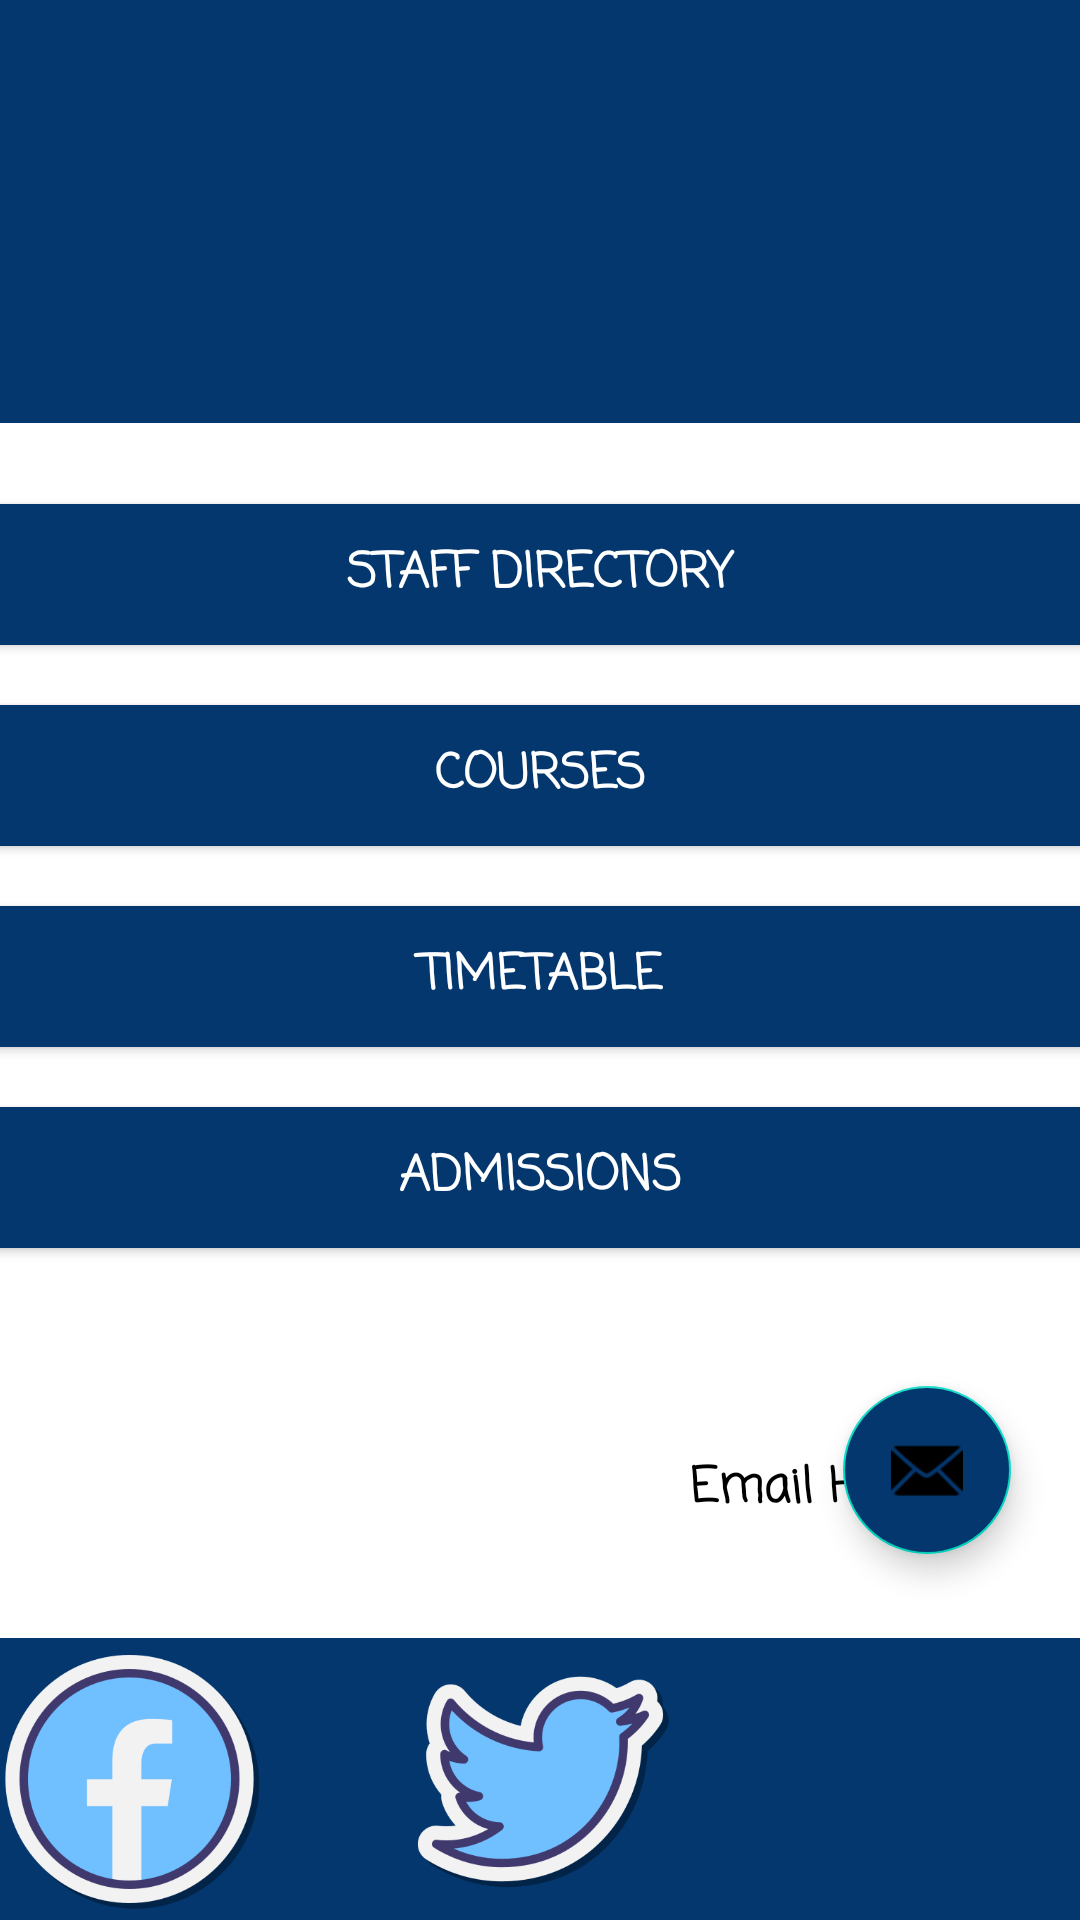

This screen was rendered from an Android layout file. Write that file and the resources it references.
<!-- AndroidManifest.xml: application theme Theme.UCCITApp -->
<!-- res/layout/activity_main.xml -->
<?xml version="1.0" encoding="utf-8"?>
<androidx.constraintlayout.widget.ConstraintLayout xmlns:android="http://schemas.android.com/apk/res/android"
    xmlns:app="http://schemas.android.com/apk/res-auto"
    xmlns:tools="http://schemas.android.com/tools"
    android:layout_height="match_parent"
    android:background="#FFFFFF"
    tools:context=".MainActivity"
    android:layout_width="match_parent">

    <ImageView
        android:id="@+id/iVUCCLogo"
        android:layout_width="413dp"
        android:layout_height="141dp"
        android:background="#03376E"
        android:contentDescription="@string/ucc_logo"
        app:layout_constraintEnd_toEndOf="parent"
        app:layout_constraintStart_toStartOf="parent"
        app:layout_constraintTop_toTopOf="parent"
        app:srcCompat="@drawable/ucc_logo"
        tools:srcCompat="@drawable/ucc_logo" />

    <ImageButton
        android:id="@+id/iBFacebook"
        android:layout_width="137dp"
        android:layout_height="94dp"
        android:layout_marginTop="124dp"
        android:background="#03376E"
        android:contentDescription="@string/facebook"
        android:scaleType="fitCenter"
        app:layout_constraintBottom_toBottomOf="parent"
        app:layout_constraintEnd_toStartOf="@+id/iBTwitter"
        app:layout_constraintStart_toStartOf="parent"
        app:layout_constraintTop_toBottomOf="@+id/buttonAdmission"
        app:srcCompat="@drawable/facebook_icon"
        tools:ignore="SpeakableTextPresentCheck" />

    <ImageButton
        android:id="@+id/iBTwitter"
        android:layout_width="137dp"
        android:layout_height="94dp"
        android:background="#03376E"
        android:contentDescription="@string/twitter"
        android:scaleType="fitCenter"
        app:layout_constraintBottom_toBottomOf="parent"
        app:layout_constraintEnd_toStartOf="@+id/iBInstagram"
        app:layout_constraintHorizontal_bias="0.0"
        app:layout_constraintStart_toEndOf="@+id/iBFacebook"
        app:srcCompat="@drawable/twitter_icon"
        tools:ignore="SpeakableTextPresentCheck" />

    <ImageButton
        android:id="@+id/iBInstagram"
        android:layout_width="137dp"
        android:layout_height="94dp"
        android:background="#03376E"
        android:contentDescription="@string/instagram"
        android:scaleType="fitCenter"
        app:layout_constraintBottom_toBottomOf="parent"
        app:layout_constraintEnd_toEndOf="parent"
        app:layout_constraintStart_toEndOf="@+id/iBTwitter"
        app:srcCompat="@drawable/instagram_icon" />

    <Button
        android:id="@+id/buttonDirectory"
        android:layout_width="385dp"
        android:layout_height="59dp"
        android:layout_marginBottom="8dp"
        android:backgroundTint="#03376E"
        android:fontFamily="casual"
        android:text="@string/staff_directory"
        android:textColor="#FFFFFF"
        android:textSize="16sp"
        android:textStyle="bold"
        app:layout_constraintBottom_toTopOf="@+id/buttonCourses"
        app:layout_constraintEnd_toEndOf="parent"
        app:layout_constraintHorizontal_bias="0.512"
        app:layout_constraintStart_toStartOf="parent" />

    <Button
        android:id="@+id/buttonCourses"
        android:layout_width="385dp"
        android:layout_height="59dp"
        android:layout_marginBottom="8dp"
        android:backgroundTint="#03376E"
        android:fontFamily="casual"
        android:text="@string/courses"
        android:textColor="#FFFFFF"
        android:textSize="16sp"
        android:textStyle="bold"
        app:layout_constraintBottom_toTopOf="@+id/buttonTimetable"
        app:layout_constraintEnd_toEndOf="parent"
        app:layout_constraintHorizontal_bias="0.512"
        app:layout_constraintStart_toStartOf="parent" />

    <Button
        android:id="@+id/buttonAdmission"
        android:layout_width="385dp"
        android:layout_height="59dp"
        android:layout_marginBottom="124dp"
        android:backgroundTint="#03376E"
        android:fontFamily="casual"
        android:text="@string/admissions"
        android:textAlignment="center"
        android:textColor="#FFFFFF"
        android:textSize="16sp"
        android:textStyle="bold"
        app:layout_constraintBottom_toTopOf="@+id/iBTwitter"
        app:layout_constraintEnd_toEndOf="parent"
        app:layout_constraintHorizontal_bias="0.512"
        app:layout_constraintStart_toStartOf="parent" />

    <Button
        android:id="@+id/buttonTimetable"
        android:layout_width="385dp"
        android:layout_height="59dp"
        android:layout_marginBottom="8dp"
        android:backgroundTint="#03376E"
        android:fontFamily="casual"
        android:text="@string/timetable"
        android:textColor="#FFFFFF"
        android:textSize="16sp"
        android:textStyle="bold"
        app:layout_constraintBottom_toTopOf="@+id/buttonAdmission"
        app:layout_constraintEnd_toEndOf="parent"
        app:layout_constraintHorizontal_bias="0.512"
        app:layout_constraintStart_toStartOf="parent" />

    <TextView
        android:id="@+id/tVEmailHOD"
        android:layout_width="wrap_content"
        android:layout_height="wrap_content"
        android:layout_marginStart="230dp"
        android:layout_marginTop="62dp"
        android:layout_marginBottom="36dp"
        android:fontFamily="casual"
        android:text="@string/email_h_o_d"
        android:textColor="#000000"
        android:textSize="16sp"
        android:textStyle="bold"
        app:layout_constraintBottom_toTopOf="@+id/iBTwitter"
        app:layout_constraintStart_toStartOf="parent"
        app:layout_constraintTop_toBottomOf="@+id/buttonAdmission"
        app:layout_constraintVertical_bias="0.0" />

    <TextView
        android:id="@+id/tVUCCTools"
        android:layout_width="268dp"
        android:layout_height="61dp"
        android:layout_marginStart="71dp"
        android:layout_marginTop="20dp"
        android:layout_marginEnd="71dp"
        android:layout_marginBottom="20dp"
        android:fontFamily="sans-serif-thin"
        android:text="@string/ucc_tools"
        android:textAlignment="center"
        android:textColor="#03376E"
        android:textSize="50sp"
        android:textStyle="bold"
        app:layout_constraintBottom_toTopOf="@+id/buttonDirectory"
        app:layout_constraintEnd_toEndOf="parent"
        app:layout_constraintStart_toStartOf="parent"
        app:layout_constraintTop_toBottomOf="@+id/iVUCCLogo"
        app:layout_constraintVertical_bias="0.408" />

    <com.google.android.material.floatingactionbutton.FloatingActionButton
        android:id="@+id/fabEmail"
        android:layout_width="wrap_content"
        android:layout_height="wrap_content"
        android:layout_marginStart="18dp"
        android:layout_marginEnd="23dp"
        android:layout_marginBottom="28dp"
        android:backgroundTint="#03376E"
        android:clickable="true"
        android:contentDescription="@string/fab_email"
        android:focusable="true"
        app:layout_constraintBottom_toTopOf="@+id/iBInstagram"
        app:layout_constraintEnd_toEndOf="parent"
        app:layout_constraintHorizontal_bias="1.0"
        app:layout_constraintStart_toEndOf="@+id/tVEmailHOD"
        app:srcCompat="@android:drawable/ic_dialog_email"
        tools:ignore="SpeakableTextPresentCheck" />

</androidx.constraintlayout.widget.ConstraintLayout>
<!-- resources referenced by this layout -->
<resources>
  <!-- drawable facebook_icon: png bitmap (drawable, 25937 bytes) -->
  <!-- drawable twitter_icon: png bitmap (drawable, 28376 bytes) -->
  <string name="admissions">ADMISSIONS</string>
  <string name="courses">COURSES</string>
  <string name="email_h_o_d">Email H.O.D</string>
  <string name="fab_email">FAB Email</string>
  <string name="facebook">Facebook</string>
  <string name="instagram">Instagram</string>
  <string name="staff_directory">STAFF DIRECTORY</string>
  <string name="timetable">TIMETABLE</string>
  <string name="twitter">Twitter</string>
  <string name="ucc_logo">UCC Logo</string>
  <string name="ucc_tools">UCC TOOLS</string>
  <style name="Theme.UCCITApp" parent="Theme.MaterialComponents.DayNight.DarkActionBar">
          
          <item name="colorPrimary">@color/purple_500</item>
          <item name="colorPrimaryVariant">@color/purple_700</item>
          <item name="colorOnPrimary">@color/white</item>
          
          <item name="colorSecondary">@color/teal_200</item>
          <item name="colorSecondaryVariant">@color/teal_700</item>
          <item name="colorOnSecondary">@color/black</item>
          
          <item name="android:statusBarColor" tools:targetApi="l">?attr/colorPrimaryVariant</item>
          
      </style>
  <!-- not gathered from this repository: default colours our renderer supplied (Android Studio template values) -->
  <color name="purple_500">#FF6200EE</color>
  <color name="purple_700">#FF3700B3</color>
  <color name="teal_200">#FF03DAC5</color>
  <color name="teal_700">#FF018786</color>
  <color name="black">#FF000000</color>
  <color name="white">#FFFFFFFF</color>
</resources>
